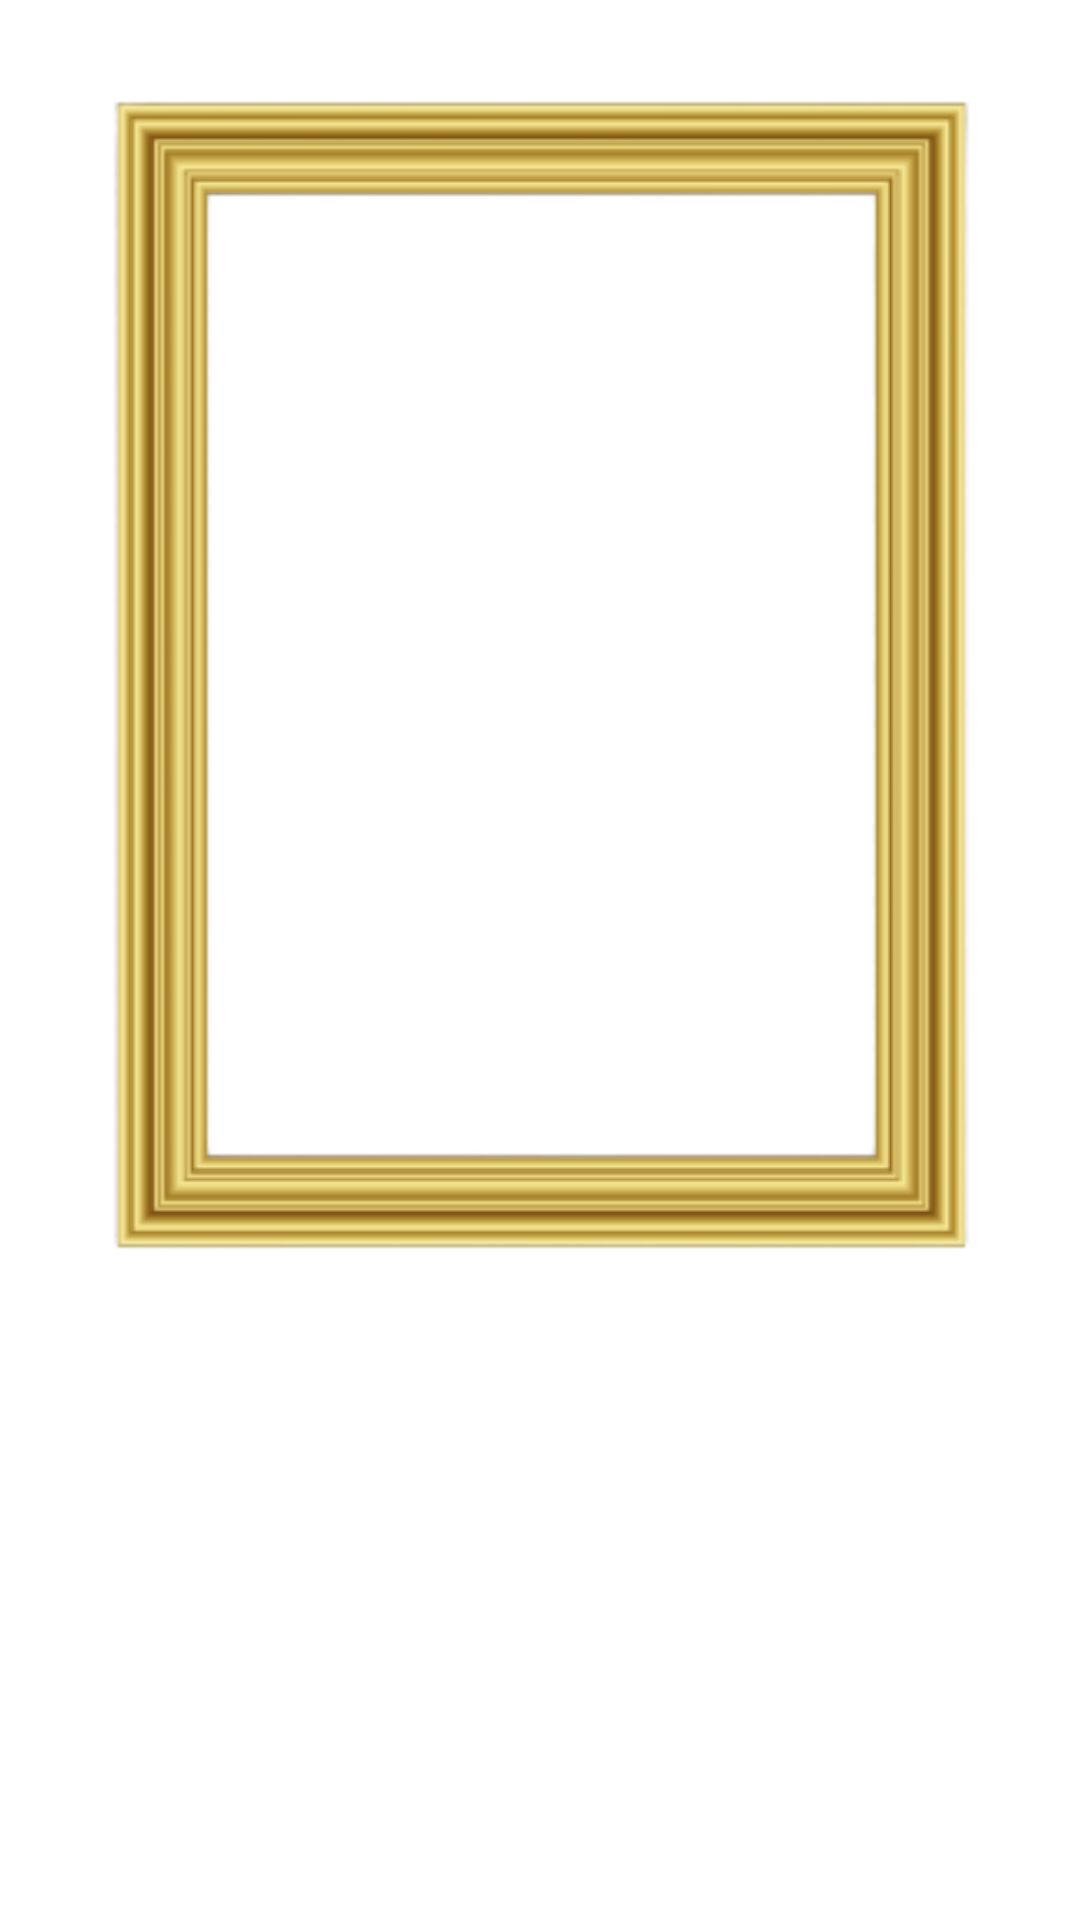

Android layout source for this screen:
<!-- AndroidManifest.xml: application theme Theme.BirthdayPhotoFrames -->
<!-- res/layout/sample_image_with_text.xml -->
<?xml version="1.0" encoding="utf-8"?>
<androidx.constraintlayout.widget.ConstraintLayout
    android:id="@+id/contraintsample"
    xmlns:android="http://schemas.android.com/apk/res/android"
    xmlns:app="http://schemas.android.com/apk/res-auto"
    xmlns:tools="http://schemas.android.com/tools"
    android:layout_width="wrap_content"
    android:layout_height="wrap_content"
    android:layout_gravity="center">
    <TextView
        android:id="@+id/text_custom_text"
        android:layout_width="wrap_content"
        android:layout_height="wrap_content"
        android:text=""
        android:textSize="25dp"
        android:textColor="@color/red"
        app:layout_constraintBottom_toBottomOf="@+id/image_custom_view"
        app:layout_constraintEnd_toEndOf="parent"
        app:layout_constraintStart_toStartOf="parent"
        app:layout_constraintTop_toTopOf="parent" />
    <ImageView
        android:id="@+id/image_inside_custom_view"
        android:layout_width="180dp"
        android:layout_height="270dp"
        android:scaleType="centerCrop"
        tools:src="@drawable/photop"
        app:layout_constraintBottom_toBottomOf="@+id/image_custom_view"
        app:layout_constraintEnd_toEndOf="@+id/image_custom_view"
        app:layout_constraintStart_toStartOf="@+id/image_custom_view"
        app:layout_constraintTop_toTopOf="@+id/image_custom_view" />

    <ImageView
        android:id="@+id/image_custom_view"
        android:layout_width="400dp"
        android:layout_height="450dp"
        android:background="@color/transparent"
        android:scaleType="centerCrop"
        android:src="@drawable/outputwo"
        app:layout_constraintEnd_toEndOf="parent"
        app:layout_constraintStart_toStartOf="parent"
        app:layout_constraintTop_toTopOf="parent" />



</androidx.constraintlayout.widget.ConstraintLayout>
<!-- resources referenced by this layout -->
<resources>
  <color name="red">#FF0000</color>
  <color name="transparent">#00B83721</color>
  <!-- drawable outputwo: png bitmap (drawable, 16197 bytes) -->
  <style name="Theme.BirthdayPhotoFrames" parent="Theme.MaterialComponents.DayNight.DarkActionBar">
          
          <item name="colorPrimary">@color/purple_500</item>
          <item name="colorPrimaryVariant">@color/purple_700</item>
          <item name="colorOnPrimary">@color/white</item>
          
          <item name="colorSecondary">@color/teal_200</item>
          <item name="colorSecondaryVariant">@color/teal_700</item>
          <item name="colorOnSecondary">@color/black</item>
          
          <item name="android:statusBarColor" tools:targetApi="l">?attr/colorPrimaryVariant</item>
          
      </style>
  <color name="purple_500">#FF6200EE</color>
  <color name="purple_700">#FF3700B3</color>
  <color name="white">#FFFFFFFF</color>
  <color name="teal_200">#FF03DAC5</color>
  <color name="teal_700">#FF018786</color>
  <color name="black">#FF000000</color>
</resources>
